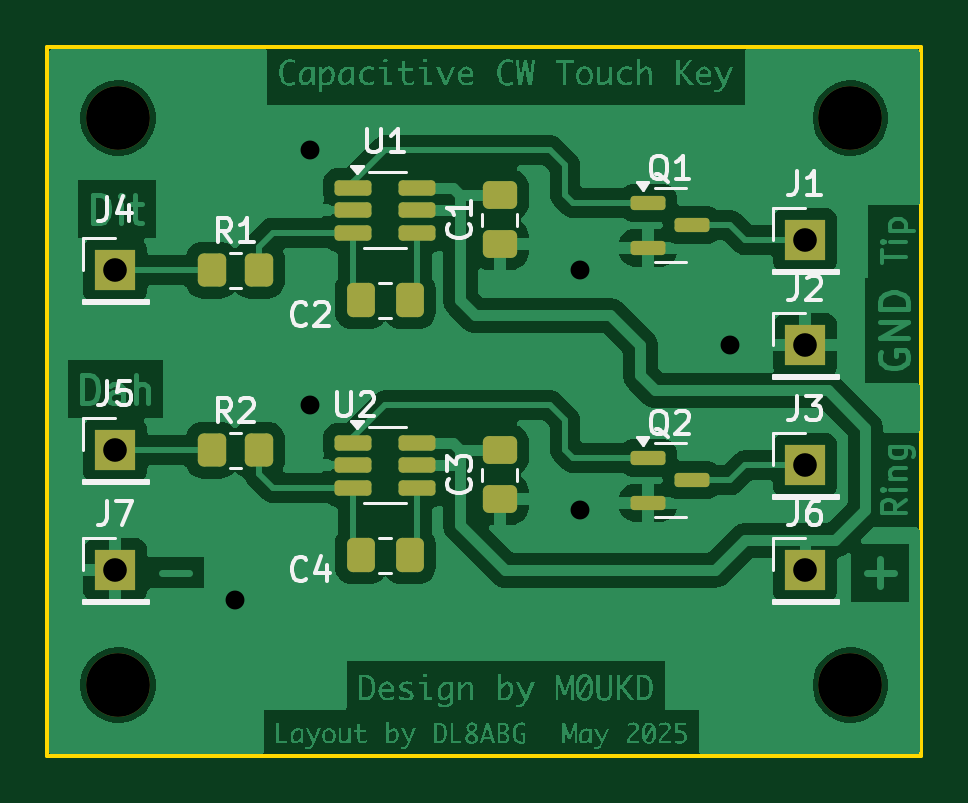
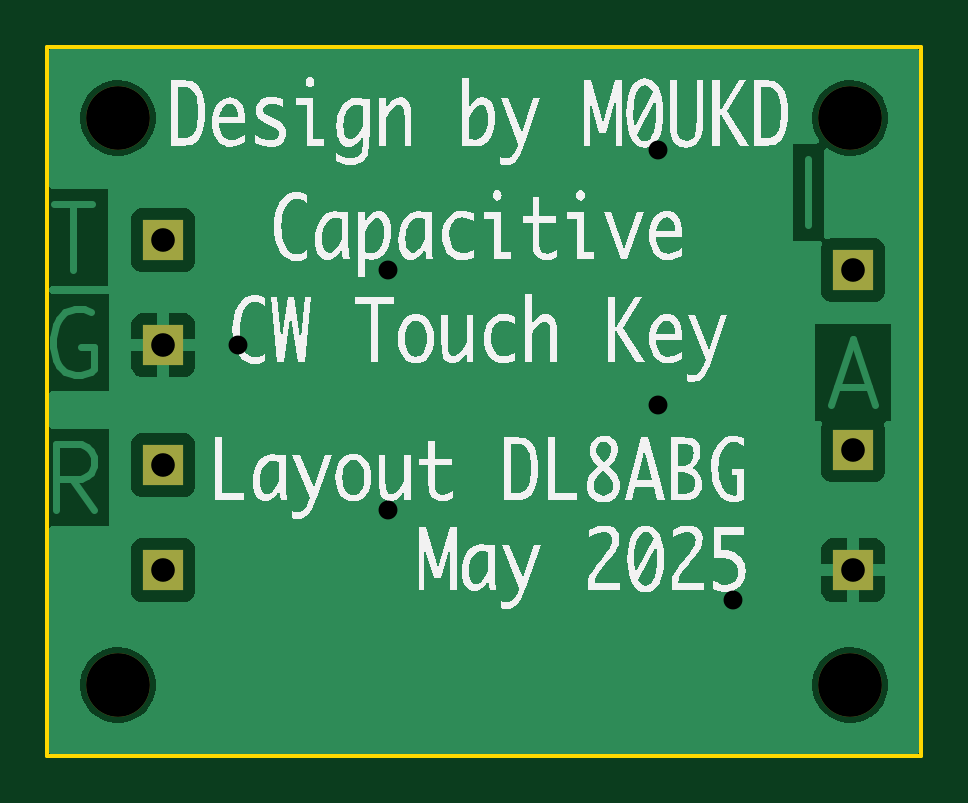
Circuit board: 10 layer files. Board 37.0 x 30.0 mm.
- bottom_copper: CWSensorKey-B_Cu.gbl (21454 bytes)
- bottom_mask: CWSensorKey-B_Mask.gbs (996 bytes)
- paste: CWSensorKey-B_Paste.gbp (468 bytes)
- bottom_silk: CWSensorKey-B_Silkscreen.gbo (60090 bytes)
- outline: CWSensorKey-Edge_Cuts.gm1 (626 bytes)
- top_copper: CWSensorKey-F_Cu.gtl (129811 bytes)
- top_mask: CWSensorKey-F_Mask.gts (3038 bytes)
- paste: CWSensorKey-F_Paste.gtp (2505 bytes)
- top_silk: CWSensorKey-F_Silkscreen.gto (21254 bytes)
- drill: CWSensorKey.drl (723 bytes)

=== bottom_copper: CWSensorKey-B_Cu.gbl (21454 bytes, source omitted) ===
=== bottom_mask: CWSensorKey-B_Mask.gbs ===
%TF.GenerationSoftware,KiCad,Pcbnew,9.0.1+dfsg-1*%
%TF.CreationDate,2025-05-12T20:25:32+02:00*%
%TF.ProjectId,CWSensorKey,43575365-6e73-46f7-924b-65792e6b6963,rev?*%
%TF.SameCoordinates,Original*%
%TF.FileFunction,Soldermask,Bot*%
%TF.FilePolarity,Negative*%
%FSLAX46Y46*%
G04 Gerber Fmt 4.6, Leading zero omitted, Abs format (unit mm)*
G04 Created by KiCad (PCBNEW 9.0.1+dfsg-1) date 2025-05-12 20:25:32*
%MOMM*%
%LPD*%
G01*
G04 APERTURE LIST*
%ADD10C,2.700000*%
%ADD11R,1.700000X1.700000*%
G04 APERTURE END LIST*
D10*
%TO.C,H1*%
X143000000Y-85000000D03*
%TD*%
%TO.C,H2*%
X143000000Y-109000000D03*
%TD*%
%TO.C,H3*%
X174000000Y-85000000D03*
%TD*%
%TO.C,H4*%
X174000000Y-109000000D03*
%TD*%
D11*
%TO.C,J4*%
X142875000Y-91440000D03*
%TD*%
%TO.C,J2*%
X172085000Y-94615000D03*
%TD*%
%TO.C,J3*%
X172085000Y-99695000D03*
%TD*%
%TO.C,J7*%
X142875000Y-104140000D03*
%TD*%
%TO.C,J6*%
X172085000Y-104140000D03*
%TD*%
%TO.C,J1*%
X172085000Y-90170000D03*
%TD*%
%TO.C,J5*%
X142875000Y-99060000D03*
%TD*%
M02*

=== paste: CWSensorKey-B_Paste.gbp ===
%TF.GenerationSoftware,KiCad,Pcbnew,9.0.1+dfsg-1*%
%TF.CreationDate,2025-05-12T20:25:32+02:00*%
%TF.ProjectId,CWSensorKey,43575365-6e73-46f7-924b-65792e6b6963,rev?*%
%TF.SameCoordinates,Original*%
%TF.FileFunction,Paste,Bot*%
%TF.FilePolarity,Positive*%
%FSLAX46Y46*%
G04 Gerber Fmt 4.6, Leading zero omitted, Abs format (unit mm)*
G04 Created by KiCad (PCBNEW 9.0.1+dfsg-1) date 2025-05-12 20:25:32*
%MOMM*%
%LPD*%
G01*
G04 APERTURE LIST*
G04 APERTURE END LIST*
M02*

=== bottom_silk: CWSensorKey-B_Silkscreen.gbo (60090 bytes, source omitted) ===
=== outline: CWSensorKey-Edge_Cuts.gm1 ===
%TF.GenerationSoftware,KiCad,Pcbnew,9.0.1+dfsg-1*%
%TF.CreationDate,2025-05-12T20:25:32+02:00*%
%TF.ProjectId,CWSensorKey,43575365-6e73-46f7-924b-65792e6b6963,rev?*%
%TF.SameCoordinates,Original*%
%TF.FileFunction,Profile,NP*%
%FSLAX46Y46*%
G04 Gerber Fmt 4.6, Leading zero omitted, Abs format (unit mm)*
G04 Created by KiCad (PCBNEW 9.0.1+dfsg-1) date 2025-05-12 20:25:32*
%MOMM*%
%LPD*%
G01*
G04 APERTURE LIST*
%TA.AperFunction,Profile*%
%ADD10C,0.150000*%
%TD*%
G04 APERTURE END LIST*
D10*
X177000000Y-112000000D02*
X140000000Y-112000000D01*
X140000000Y-82000000D01*
X177000000Y-82000000D01*
X177000000Y-112000000D01*
M02*

=== top_copper: CWSensorKey-F_Cu.gtl (129811 bytes, source omitted) ===
=== top_mask: CWSensorKey-F_Mask.gts (3038 bytes, source withheld) ===
=== paste: CWSensorKey-F_Paste.gtp (2505 bytes, source withheld) ===
=== top_silk: CWSensorKey-F_Silkscreen.gto (21254 bytes, source omitted) ===
=== drill: CWSensorKey.drl ===
M48
; DRILL file {KiCad 9.0.1+dfsg-1} date 2025-05-12T20:25:33+0200
; FORMAT={-:-/ absolute / metric / decimal}
; #@! TF.CreationDate,2025-05-12T20:25:33+02:00
; #@! TF.GenerationSoftware,Kicad,Pcbnew,9.0.1+dfsg-1
; #@! TF.FileFunction,MixedPlating,1,2
FMAT,2
METRIC
; #@! TA.AperFunction,Plated,PTH,ViaDrill
T1C0.800
; #@! TA.AperFunction,Plated,PTH,ComponentDrill
T2C1.000
; #@! TA.AperFunction,NonPlated,NPTH,ComponentDrill
T3C2.700
%
G90
G05
T1
X147.955Y-105.41
X151.13Y-86.36
X151.13Y-97.155
X162.56Y-91.44
X162.56Y-101.6
X168.91Y-94.615
T2
X142.875Y-91.44
X142.875Y-99.06
X142.875Y-104.14
X172.085Y-90.17
X172.085Y-94.615
X172.085Y-99.695
X172.085Y-104.14
T3
X143.0Y-85.0
X143.0Y-109.0
X174.0Y-85.0
X174.0Y-109.0
M30
